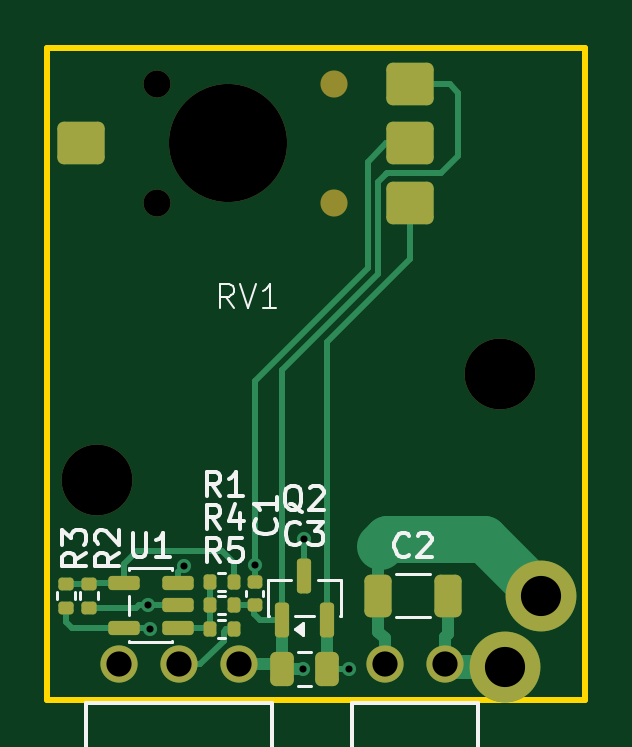
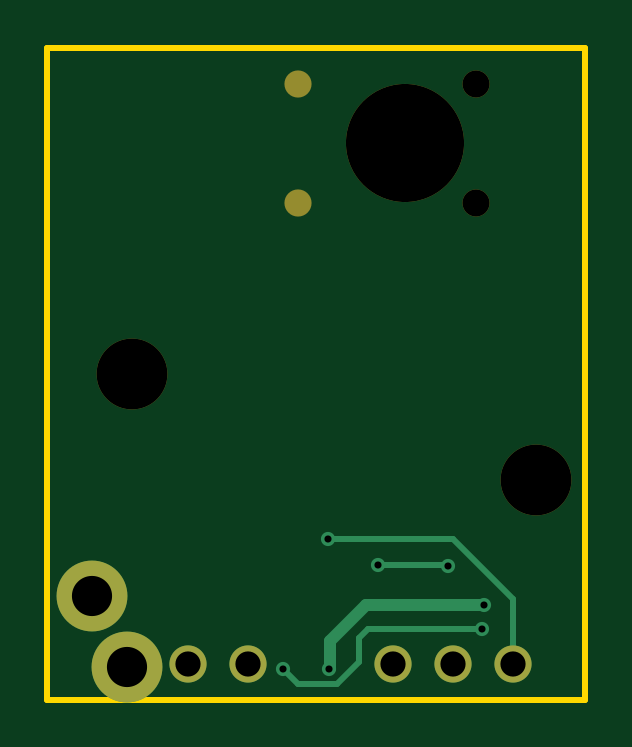
Circuit board: 10 layer files. Board 22.8 x 27.6 mm.
- bottom_copper: sensor-pcb-B_Cu.gbr (2166 bytes)
- bottom_mask: sensor-pcb-B_Mask.gbr (1018 bytes)
- paste: sensor-pcb-B_Paste.gbr (463 bytes)
- bottom_silk: sensor-pcb-B_Silkscreen.gbr (464 bytes)
- outline: sensor-pcb-Edge_Cuts.gbr (685 bytes)
- top_copper: sensor-pcb-F_Cu.gbr (8605 bytes)
- top_mask: sensor-pcb-F_Mask.gbr (3479 bytes)
- paste: sensor-pcb-F_Paste.gbr (2942 bytes)
- top_silk: sensor-pcb-F_Silkscreen.gbr (13400 bytes)
- drill: sensor-pcb.drl (950 bytes)

=== bottom_copper: sensor-pcb-B_Cu.gbr ===
%TF.GenerationSoftware,KiCad,Pcbnew,9.0.7*%
%TF.CreationDate,2026-01-24T18:57:43-08:00*%
%TF.ProjectId,sensor-pcb,73656e73-6f72-42d7-9063-622e6b696361,rev?*%
%TF.SameCoordinates,PXa5d4648PY5882b10*%
%TF.FileFunction,Copper,L2,Bot*%
%TF.FilePolarity,Positive*%
%FSLAX46Y46*%
G04 Gerber Fmt 4.6, Leading zero omitted, Abs format (unit mm)*
G04 Created by KiCad (PCBNEW 9.0.7) date 2026-01-24 18:57:43*
%MOMM*%
%LPD*%
G01*
G04 APERTURE LIST*
%TA.AperFunction,ComponentPad*%
%ADD10C,1.574800*%
%TD*%
%TA.AperFunction,ComponentPad*%
%ADD11C,3.000000*%
%TD*%
%TA.AperFunction,ViaPad*%
%ADD12C,0.600000*%
%TD*%
%TA.AperFunction,Conductor*%
%ADD13C,0.250000*%
%TD*%
%TA.AperFunction,Conductor*%
%ADD14C,0.500000*%
%TD*%
G04 APERTURE END LIST*
D10*
%TO.P,J2,1,Pin_1*%
%TO.N,/MT1*%
X5445000Y-12300000D03*
%TO.P,J2,2,Pin_2*%
%TO.N,/MT2*%
X2905000Y-12300000D03*
%TD*%
%TO.P,J1,1,Pin_1*%
%TO.N,GND*%
X-3260000Y-12300000D03*
%TO.P,J1,2,Pin_2*%
%TO.N,/OUTPROT*%
X-5800000Y-12300000D03*
%TO.P,J1,3,Pin_3*%
%TO.N,/VIN*%
X-8340000Y-12300000D03*
%TD*%
D11*
%TO.P,J4,1,Pin_1*%
%TO.N,/MT2*%
X9500000Y-9400000D03*
%TD*%
%TO.P,J3,1,Pin_1*%
%TO.N,/MT1*%
X8000000Y-12400000D03*
%TD*%
D12*
%TO.N,+5V*%
X1400000Y-12500000D03*
X-7025000Y-10797339D03*
%TO.N,GND*%
X-550000Y-12500000D03*
%TO.N,/VPOS*%
X-2600000Y-8100000D03*
X-5600000Y-8125000D03*
%TO.N,GND*%
X-7100000Y-9800000D03*
%TO.N,/VIN*%
X-500000Y-7000000D03*
%TD*%
D13*
%TO.N,+5V*%
X774000Y-13126000D02*
X1400000Y-12500000D01*
X-874000Y-13126000D02*
X774000Y-13126000D01*
X-1800000Y-11200000D02*
X-1800000Y-12200000D01*
X-2202661Y-10797339D02*
X-1800000Y-11200000D01*
X-7025000Y-10797339D02*
X-2202661Y-10797339D01*
X-1800000Y-12200000D02*
X-874000Y-13126000D01*
D14*
%TO.N,GND*%
X-2100000Y-9800000D02*
X-7100000Y-9800000D01*
X-600000Y-11300000D02*
X-2100000Y-9800000D01*
X-600000Y-12450000D02*
X-600000Y-11300000D01*
X-550000Y-12500000D02*
X-600000Y-12450000D01*
D13*
%TO.N,/VIN*%
X-8340000Y-9540000D02*
X-5800000Y-7000000D01*
X-5800000Y-7000000D02*
X-500000Y-7000000D01*
X-8340000Y-12300000D02*
X-8340000Y-9540000D01*
%TO.N,/VPOS*%
X-5575000Y-8100000D02*
X-2600000Y-8100000D01*
X-5600000Y-8125000D02*
X-5575000Y-8100000D01*
%TD*%
M02*

=== bottom_mask: sensor-pcb-B_Mask.gbr ===
%TF.GenerationSoftware,KiCad,Pcbnew,9.0.7*%
%TF.CreationDate,2026-01-24T18:57:43-08:00*%
%TF.ProjectId,sensor-pcb,73656e73-6f72-42d7-9063-622e6b696361,rev?*%
%TF.SameCoordinates,PXa5d4648PY5882b10*%
%TF.FileFunction,Soldermask,Bot*%
%TF.FilePolarity,Negative*%
%FSLAX46Y46*%
G04 Gerber Fmt 4.6, Leading zero omitted, Abs format (unit mm)*
G04 Created by KiCad (PCBNEW 9.0.7) date 2026-01-24 18:57:43*
%MOMM*%
%LPD*%
G01*
G04 APERTURE LIST*
%ADD10C,1.150000*%
%ADD11C,1.574800*%
%ADD12C,3.000000*%
%ADD13C,5.000000*%
G04 APERTURE END LIST*
D10*
%TO.C,RV1*%
X-6750000Y7250000D03*
X750000Y7250000D03*
X-6750000Y12250000D03*
X750000Y12250000D03*
%TD*%
D11*
%TO.C,J2*%
X5445000Y-12300000D03*
X2905000Y-12300000D03*
%TD*%
%TO.C,J1*%
X-3260000Y-12300000D03*
X-5800000Y-12300000D03*
X-8340000Y-12300000D03*
%TD*%
D12*
%TO.C,J4*%
X9500000Y-9400000D03*
%TD*%
%TO.C,J3*%
X8000000Y-12400000D03*
%TD*%
D13*
%TO.C,MH1*%
X-3750000Y9750000D03*
%TD*%
D12*
%TO.C,MH2*%
X7800000Y0D03*
%TD*%
%TO.C,MH3*%
X-9300000Y-4500000D03*
%TD*%
M02*

=== paste: sensor-pcb-B_Paste.gbr ===
%TF.GenerationSoftware,KiCad,Pcbnew,9.0.7*%
%TF.CreationDate,2026-01-24T18:57:43-08:00*%
%TF.ProjectId,sensor-pcb,73656e73-6f72-42d7-9063-622e6b696361,rev?*%
%TF.SameCoordinates,PXa5d4648PY5882b10*%
%TF.FileFunction,Paste,Bot*%
%TF.FilePolarity,Positive*%
%FSLAX46Y46*%
G04 Gerber Fmt 4.6, Leading zero omitted, Abs format (unit mm)*
G04 Created by KiCad (PCBNEW 9.0.7) date 2026-01-24 18:57:43*
%MOMM*%
%LPD*%
G01*
G04 APERTURE LIST*
G04 APERTURE END LIST*
M02*

=== bottom_silk: sensor-pcb-B_Silkscreen.gbr ===
%TF.GenerationSoftware,KiCad,Pcbnew,9.0.7*%
%TF.CreationDate,2026-01-24T18:57:43-08:00*%
%TF.ProjectId,sensor-pcb,73656e73-6f72-42d7-9063-622e6b696361,rev?*%
%TF.SameCoordinates,PXa5d4648PY5882b10*%
%TF.FileFunction,Legend,Bot*%
%TF.FilePolarity,Positive*%
%FSLAX46Y46*%
G04 Gerber Fmt 4.6, Leading zero omitted, Abs format (unit mm)*
G04 Created by KiCad (PCBNEW 9.0.7) date 2026-01-24 18:57:43*
%MOMM*%
%LPD*%
G01*
G04 APERTURE LIST*
G04 APERTURE END LIST*
M02*

=== outline: sensor-pcb-Edge_Cuts.gbr ===
%TF.GenerationSoftware,KiCad,Pcbnew,9.0.7*%
%TF.CreationDate,2026-01-24T18:57:43-08:00*%
%TF.ProjectId,sensor-pcb,73656e73-6f72-42d7-9063-622e6b696361,rev?*%
%TF.SameCoordinates,PXa5d4648PY5882b10*%
%TF.FileFunction,Profile,NP*%
%FSLAX46Y46*%
G04 Gerber Fmt 4.6, Leading zero omitted, Abs format (unit mm)*
G04 Created by KiCad (PCBNEW 9.0.7) date 2026-01-24 18:57:43*
%MOMM*%
%LPD*%
G01*
G04 APERTURE LIST*
%TA.AperFunction,Profile*%
%ADD10C,0.250000*%
%TD*%
G04 APERTURE END LIST*
D10*
X-11385000Y-13810000D02*
X11385000Y-13810000D01*
X-11385000Y13810000D02*
X11385000Y13810000D01*
X11385000Y13810000D02*
X11385000Y-13810000D01*
X-11385000Y13810000D02*
X-11385000Y-13810000D01*
M02*

=== top_copper: sensor-pcb-F_Cu.gbr (8605 bytes, source omitted) ===
=== top_mask: sensor-pcb-F_Mask.gbr (3479 bytes, source withheld) ===
=== paste: sensor-pcb-F_Paste.gbr (2942 bytes, source withheld) ===
=== top_silk: sensor-pcb-F_Silkscreen.gbr (13400 bytes, source omitted) ===
=== drill: sensor-pcb.drl ===
M48
; DRILL file {KiCad 9.0.7} date 2026-01-24T18:57:49-0800
; FORMAT={-:-/ absolute / metric / decimal}
; #@! TF.CreationDate,2026-01-24T18:57:49-08:00
; #@! TF.GenerationSoftware,Kicad,Pcbnew,9.0.7
; #@! TF.FileFunction,MixedPlating,1,2
FMAT,2
METRIC
; #@! TA.AperFunction,Plated,PTH,ViaDrill
T1C0.300
; #@! TA.AperFunction,Plated,PTH,ComponentDrill
T2C1.067
; #@! TA.AperFunction,Plated,PTH,ComponentDrill
T3C1.700
; #@! TA.AperFunction,NonPlated,NPTH,ComponentDrill
T4C1.150
; #@! TA.AperFunction,NonPlated,NPTH,ComponentDrill
T5C3.000
; #@! TA.AperFunction,NonPlated,NPTH,ComponentDrill
T6C5.000
%
G90
G05
T1
X-7.1Y-9.8
X-7.025Y-10.797
X-5.6Y-8.125
X-2.6Y-8.1
X-0.55Y-12.5
X-0.5Y-7.0
X1.4Y-12.5
T2
X-8.34Y-12.3
X-5.8Y-12.3
X-3.26Y-12.3
X2.905Y-12.3
X5.445Y-12.3
T3
X8.0Y-12.4
X9.5Y-9.4
T4
X-6.75Y12.25
X-6.75Y7.25
T5
X-9.3Y-4.5
X7.8Y0.0
T6
X-3.75Y9.75
T4
G00X0.475Y12.25
M15
G01X1.025Y12.25
M16
G05
G00X0.475Y7.25
M15
G01X1.025Y7.25
M16
G05
M30

